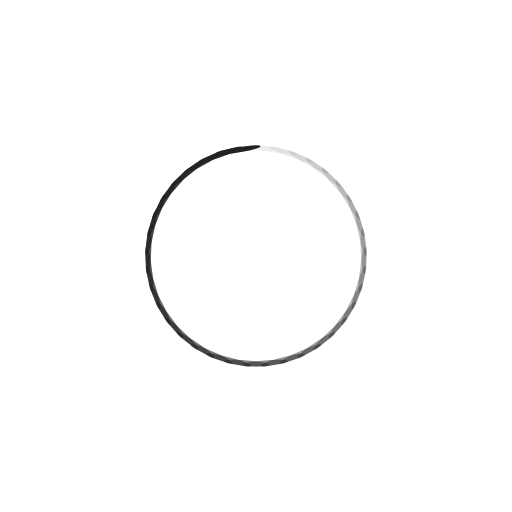
t = 0.00 s
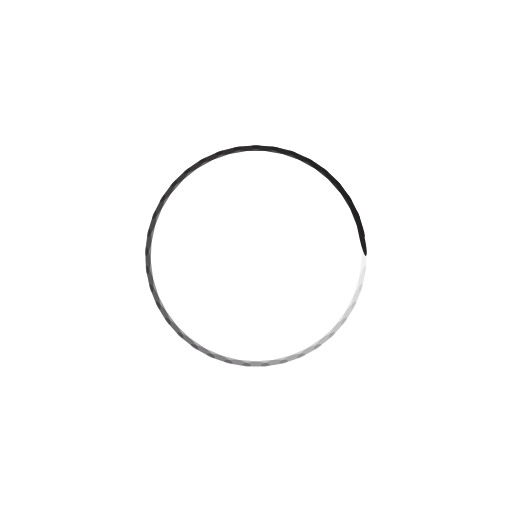
t = 0.29 s
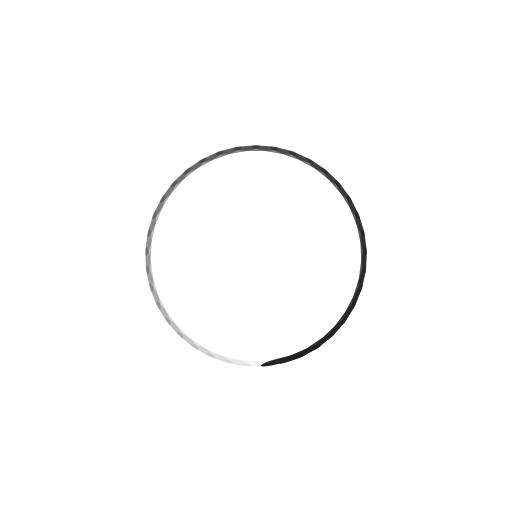
t = 0.59 s
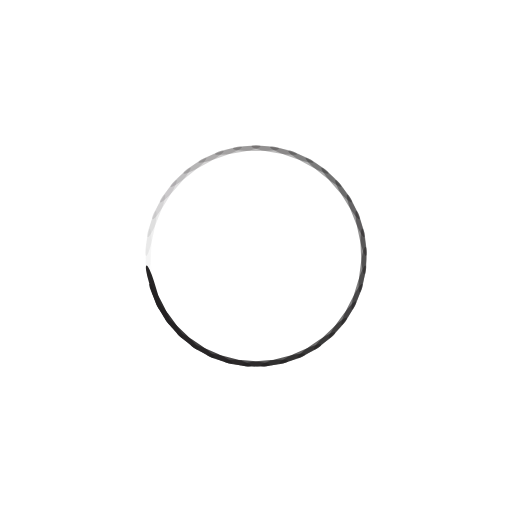
t = 0.88 s

The animated SVG that drew these frames (rendered in a browser with its animation timeline set to each time). Animation: 37 SMIL elements (animate=37); one cycle of 1.18 s, repeats indefinitely.

<svg xmlns="http://www.w3.org/2000/svg" style="margin:auto;background:0 0;animation-play-state:running;animation-delay:0s" width="227" height="227" viewBox="0 0 100 100" preserveAspectRatio="xMidYMid" display="block"><rect x="45.5" y="28.5" rx="3.33" ry=".5" width="9" height="1" fill="#242223" style="animation-play-state:running;animation-delay:0s"><animate attributeName="opacity" values="1;0" keyTimes="0;1" dur="1.1764705882352942s" begin="-1.1446740858505564s" repeatCount="indefinite"/></rect><rect x="45.5" y="28.5" rx="3.33" ry=".5" width="9" height="1" fill="#242223" style="animation-play-state:running;animation-delay:0s" transform="rotate(9.73 50 50)"><animate attributeName="opacity" values="1;0" keyTimes="0;1" dur="1.1764705882352942s" begin="-1.1128775834658189s" repeatCount="indefinite"/></rect><rect x="45.5" y="28.5" rx="3.33" ry=".5" width="9" height="1" fill="#242223" style="animation-play-state:running;animation-delay:0s" transform="rotate(19.46 50 50)"><animate attributeName="opacity" values="1;0" keyTimes="0;1" dur="1.1764705882352942s" begin="-1.0810810810810811s" repeatCount="indefinite"/></rect><rect x="45.5" y="28.5" rx="3.33" ry=".5" width="9" height="1" fill="#242223" style="animation-play-state:running;animation-delay:0s" transform="rotate(29.19 50 50)"><animate attributeName="opacity" values="1;0" keyTimes="0;1" dur="1.1764705882352942s" begin="-1.0492845786963434s" repeatCount="indefinite"/></rect><rect x="45.5" y="28.5" rx="3.33" ry=".5" width="9" height="1" fill="#242223" style="animation-play-state:running;animation-delay:0s" transform="rotate(38.919 50 50)"><animate attributeName="opacity" values="1;0" keyTimes="0;1" dur="1.1764705882352942s" begin="-1.0174880763116056s" repeatCount="indefinite"/></rect><rect x="45.5" y="28.5" rx="3.33" ry=".5" width="9" height="1" fill="#242223" style="animation-play-state:running;animation-delay:0s" transform="rotate(48.649 50 50)"><animate attributeName="opacity" values="1;0" keyTimes="0;1" dur="1.1764705882352942s" begin="-0.985691573926868s" repeatCount="indefinite"/></rect><rect x="45.5" y="28.5" rx="3.33" ry=".5" width="9" height="1" fill="#242223" style="animation-play-state:running;animation-delay:0s" transform="rotate(58.378 50 50)"><animate attributeName="opacity" values="1;0" keyTimes="0;1" dur="1.1764705882352942s" begin="-0.9538950715421304s" repeatCount="indefinite"/></rect><rect x="45.5" y="28.5" rx="3.33" ry=".5" width="9" height="1" fill="#242223" style="animation-play-state:running;animation-delay:0s" transform="rotate(68.108 50 50)"><animate attributeName="opacity" values="1;0" keyTimes="0;1" dur="1.1764705882352942s" begin="-0.9220985691573927s" repeatCount="indefinite"/></rect><rect x="45.5" y="28.5" rx="3.33" ry=".5" width="9" height="1" fill="#242223" style="animation-play-state:running;animation-delay:0s" transform="rotate(77.838 50 50)"><animate attributeName="opacity" values="1;0" keyTimes="0;1" dur="1.1764705882352942s" begin="-0.890302066772655s" repeatCount="indefinite"/></rect><rect x="45.5" y="28.5" rx="3.33" ry=".5" width="9" height="1" fill="#242223" style="animation-play-state:running;animation-delay:0s" transform="rotate(87.568 50 50)"><animate attributeName="opacity" values="1;0" keyTimes="0;1" dur="1.1764705882352942s" begin="-0.8585055643879174s" repeatCount="indefinite"/></rect><rect x="45.5" y="28.5" rx="3.33" ry=".5" width="9" height="1" fill="#242223" style="animation-play-state:running;animation-delay:0s" transform="rotate(97.297 50 50)"><animate attributeName="opacity" values="1;0" keyTimes="0;1" dur="1.1764705882352942s" begin="-0.8267090620031796s" repeatCount="indefinite"/></rect><rect x="45.5" y="28.5" rx="3.33" ry=".5" width="9" height="1" fill="#242223" style="animation-play-state:running;animation-delay:0s" transform="rotate(107.027 50 50)"><animate attributeName="opacity" values="1;0" keyTimes="0;1" dur="1.1764705882352942s" begin="-0.794912559618442s" repeatCount="indefinite"/></rect><rect x="45.5" y="28.5" rx="3.33" ry=".5" width="9" height="1" fill="#242223" style="animation-play-state:running;animation-delay:0s" transform="rotate(116.757 50 50)"><animate attributeName="opacity" values="1;0" keyTimes="0;1" dur="1.1764705882352942s" begin="-0.7631160572337043s" repeatCount="indefinite"/></rect><rect x="45.5" y="28.5" rx="3.33" ry=".5" width="9" height="1" fill="#242223" style="animation-play-state:running;animation-delay:0s" transform="rotate(126.486 50 50)"><animate attributeName="opacity" values="1;0" keyTimes="0;1" dur="1.1764705882352942s" begin="-0.7313195548489666s" repeatCount="indefinite"/></rect><rect x="45.5" y="28.5" rx="3.33" ry=".5" width="9" height="1" fill="#242223" style="animation-play-state:running;animation-delay:0s" transform="rotate(136.216 50 50)"><animate attributeName="opacity" values="1;0" keyTimes="0;1" dur="1.1764705882352942s" begin="-0.699523052464229s" repeatCount="indefinite"/></rect><rect x="45.5" y="28.5" rx="3.33" ry=".5" width="9" height="1" fill="#242223" style="animation-play-state:running;animation-delay:0s" transform="rotate(145.946 50 50)"><animate attributeName="opacity" values="1;0" keyTimes="0;1" dur="1.1764705882352942s" begin="-0.6677265500794912s" repeatCount="indefinite"/></rect><rect x="45.5" y="28.5" rx="3.33" ry=".5" width="9" height="1" fill="#242223" style="animation-play-state:running;animation-delay:0s" transform="rotate(155.676 50 50)"><animate attributeName="opacity" values="1;0" keyTimes="0;1" dur="1.1764705882352942s" begin="-0.6359300476947536s" repeatCount="indefinite"/></rect><rect x="45.5" y="28.5" rx="3.33" ry=".5" width="9" height="1" fill="#242223" style="animation-play-state:running;animation-delay:0s" transform="rotate(165.405 50 50)"><animate attributeName="opacity" values="1;0" keyTimes="0;1" dur="1.1764705882352942s" begin="-0.604133545310016s" repeatCount="indefinite"/></rect><rect x="45.5" y="28.5" rx="3.33" ry=".5" width="9" height="1" fill="#242223" style="animation-play-state:running;animation-delay:0s" transform="rotate(175.135 50 50)"><animate attributeName="opacity" values="1;0" keyTimes="0;1" dur="1.1764705882352942s" begin="-0.5723370429252782s" repeatCount="indefinite"/></rect><rect x="45.5" y="28.5" rx="3.33" ry=".5" width="9" height="1" fill="#242223" style="animation-play-state:running;animation-delay:0s" transform="rotate(184.865 50 50)"><animate attributeName="opacity" values="1;0" keyTimes="0;1" dur="1.1764705882352942s" begin="-0.5405405405405406s" repeatCount="indefinite"/></rect><rect x="45.5" y="28.5" rx="3.33" ry=".5" width="9" height="1" fill="#242223" style="animation-play-state:running;animation-delay:0s" transform="rotate(194.595 50 50)"><animate attributeName="opacity" values="1;0" keyTimes="0;1" dur="1.1764705882352942s" begin="-0.5087440381558028s" repeatCount="indefinite"/></rect><rect x="45.5" y="28.5" rx="3.33" ry=".5" width="9" height="1" fill="#242223" style="animation-play-state:running;animation-delay:0s" transform="rotate(204.324 50 50)"><animate attributeName="opacity" values="1;0" keyTimes="0;1" dur="1.1764705882352942s" begin="-0.4769475357710652s" repeatCount="indefinite"/></rect><rect x="45.5" y="28.5" rx="3.33" ry=".5" width="9" height="1" fill="#242223" style="animation-play-state:running;animation-delay:0s" transform="rotate(214.054 50 50)"><animate attributeName="opacity" values="1;0" keyTimes="0;1" dur="1.1764705882352942s" begin="-0.4451510333863275s" repeatCount="indefinite"/></rect><rect x="45.5" y="28.5" rx="3.33" ry=".5" width="9" height="1" fill="#242223" style="animation-play-state:running;animation-delay:0s" transform="rotate(223.784 50 50)"><animate attributeName="opacity" values="1;0" keyTimes="0;1" dur="1.1764705882352942s" begin="-0.4133545310015898s" repeatCount="indefinite"/></rect><rect x="45.5" y="28.5" rx="3.33" ry=".5" width="9" height="1" fill="#242223" style="animation-play-state:running;animation-delay:0s" transform="rotate(233.514 50 50)"><animate attributeName="opacity" values="1;0" keyTimes="0;1" dur="1.1764705882352942s" begin="-0.3815580286168522s" repeatCount="indefinite"/></rect><rect x="45.5" y="28.5" rx="3.33" ry=".5" width="9" height="1" fill="#242223" style="animation-play-state:running;animation-delay:0s" transform="rotate(243.243 50 50)"><animate attributeName="opacity" values="1;0" keyTimes="0;1" dur="1.1764705882352942s" begin="-0.3497615262321145s" repeatCount="indefinite"/></rect><rect x="45.5" y="28.5" rx="3.33" ry=".5" width="9" height="1" fill="#242223" style="animation-play-state:running;animation-delay:0s" transform="rotate(252.973 50 50)"><animate attributeName="opacity" values="1;0" keyTimes="0;1" dur="1.1764705882352942s" begin="-0.3179650238473768s" repeatCount="indefinite"/></rect><rect x="45.5" y="28.5" rx="3.33" ry=".5" width="9" height="1" fill="#242223" style="animation-play-state:running;animation-delay:0s" transform="rotate(262.703 50 50)"><animate attributeName="opacity" values="1;0" keyTimes="0;1" dur="1.1764705882352942s" begin="-0.2861685214626391s" repeatCount="indefinite"/></rect><rect x="45.5" y="28.5" rx="3.33" ry=".5" width="9" height="1" fill="#242223" style="animation-play-state:running;animation-delay:0s" transform="rotate(272.432 50 50)"><animate attributeName="opacity" values="1;0" keyTimes="0;1" dur="1.1764705882352942s" begin="-0.2543720190779014s" repeatCount="indefinite"/></rect><rect x="45.5" y="28.5" rx="3.33" ry=".5" width="9" height="1" fill="#242223" style="animation-play-state:running;animation-delay:0s" transform="rotate(282.162 50 50)"><animate attributeName="opacity" values="1;0" keyTimes="0;1" dur="1.1764705882352942s" begin="-0.22257551669316375s" repeatCount="indefinite"/></rect><rect x="45.5" y="28.5" rx="3.33" ry=".5" width="9" height="1" fill="#242223" style="animation-play-state:running;animation-delay:0s" transform="rotate(291.892 50 50)"><animate attributeName="opacity" values="1;0" keyTimes="0;1" dur="1.1764705882352942s" begin="-0.1907790143084261s" repeatCount="indefinite"/></rect><rect x="45.5" y="28.5" rx="3.33" ry=".5" width="9" height="1" fill="#242223" style="animation-play-state:running;animation-delay:0s" transform="rotate(301.622 50 50)"><animate attributeName="opacity" values="1;0" keyTimes="0;1" dur="1.1764705882352942s" begin="-0.1589825119236884s" repeatCount="indefinite"/></rect><rect x="45.5" y="28.5" rx="3.33" ry=".5" width="9" height="1" fill="#242223" style="animation-play-state:running;animation-delay:0s" transform="rotate(311.351 50 50)"><animate attributeName="opacity" values="1;0" keyTimes="0;1" dur="1.1764705882352942s" begin="-0.1271860095389507s" repeatCount="indefinite"/></rect><rect x="45.5" y="28.5" rx="3.33" ry=".5" width="9" height="1" fill="#242223" style="animation-play-state:running;animation-delay:0s" transform="rotate(321.081 50 50)"><animate attributeName="opacity" values="1;0" keyTimes="0;1" dur="1.1764705882352942s" begin="-0.09538950715421304s" repeatCount="indefinite"/></rect><rect x="45.5" y="28.5" rx="3.33" ry=".5" width="9" height="1" fill="#242223" style="animation-play-state:running;animation-delay:0s" transform="rotate(330.81 50 50)"><animate attributeName="opacity" values="1;0" keyTimes="0;1" dur="1.1764705882352942s" begin="-0.06359300476947535s" repeatCount="indefinite"/></rect><rect x="45.5" y="28.5" rx="3.33" ry=".5" width="9" height="1" fill="#242223" style="animation-play-state:running;animation-delay:0s" transform="rotate(340.54 50 50)"><animate attributeName="opacity" values="1;0" keyTimes="0;1" dur="1.1764705882352942s" begin="-0.03179650238473768s" repeatCount="indefinite"/></rect><rect x="45.5" y="28.5" rx="3.33" ry=".5" width="9" height="1" fill="#242223" style="animation-play-state:running;animation-delay:0s" transform="rotate(350.27 50 50)"><animate attributeName="opacity" values="1;0" keyTimes="0;1" dur="1.1764705882352942s" begin="0s" repeatCount="indefinite"/></rect></svg>
